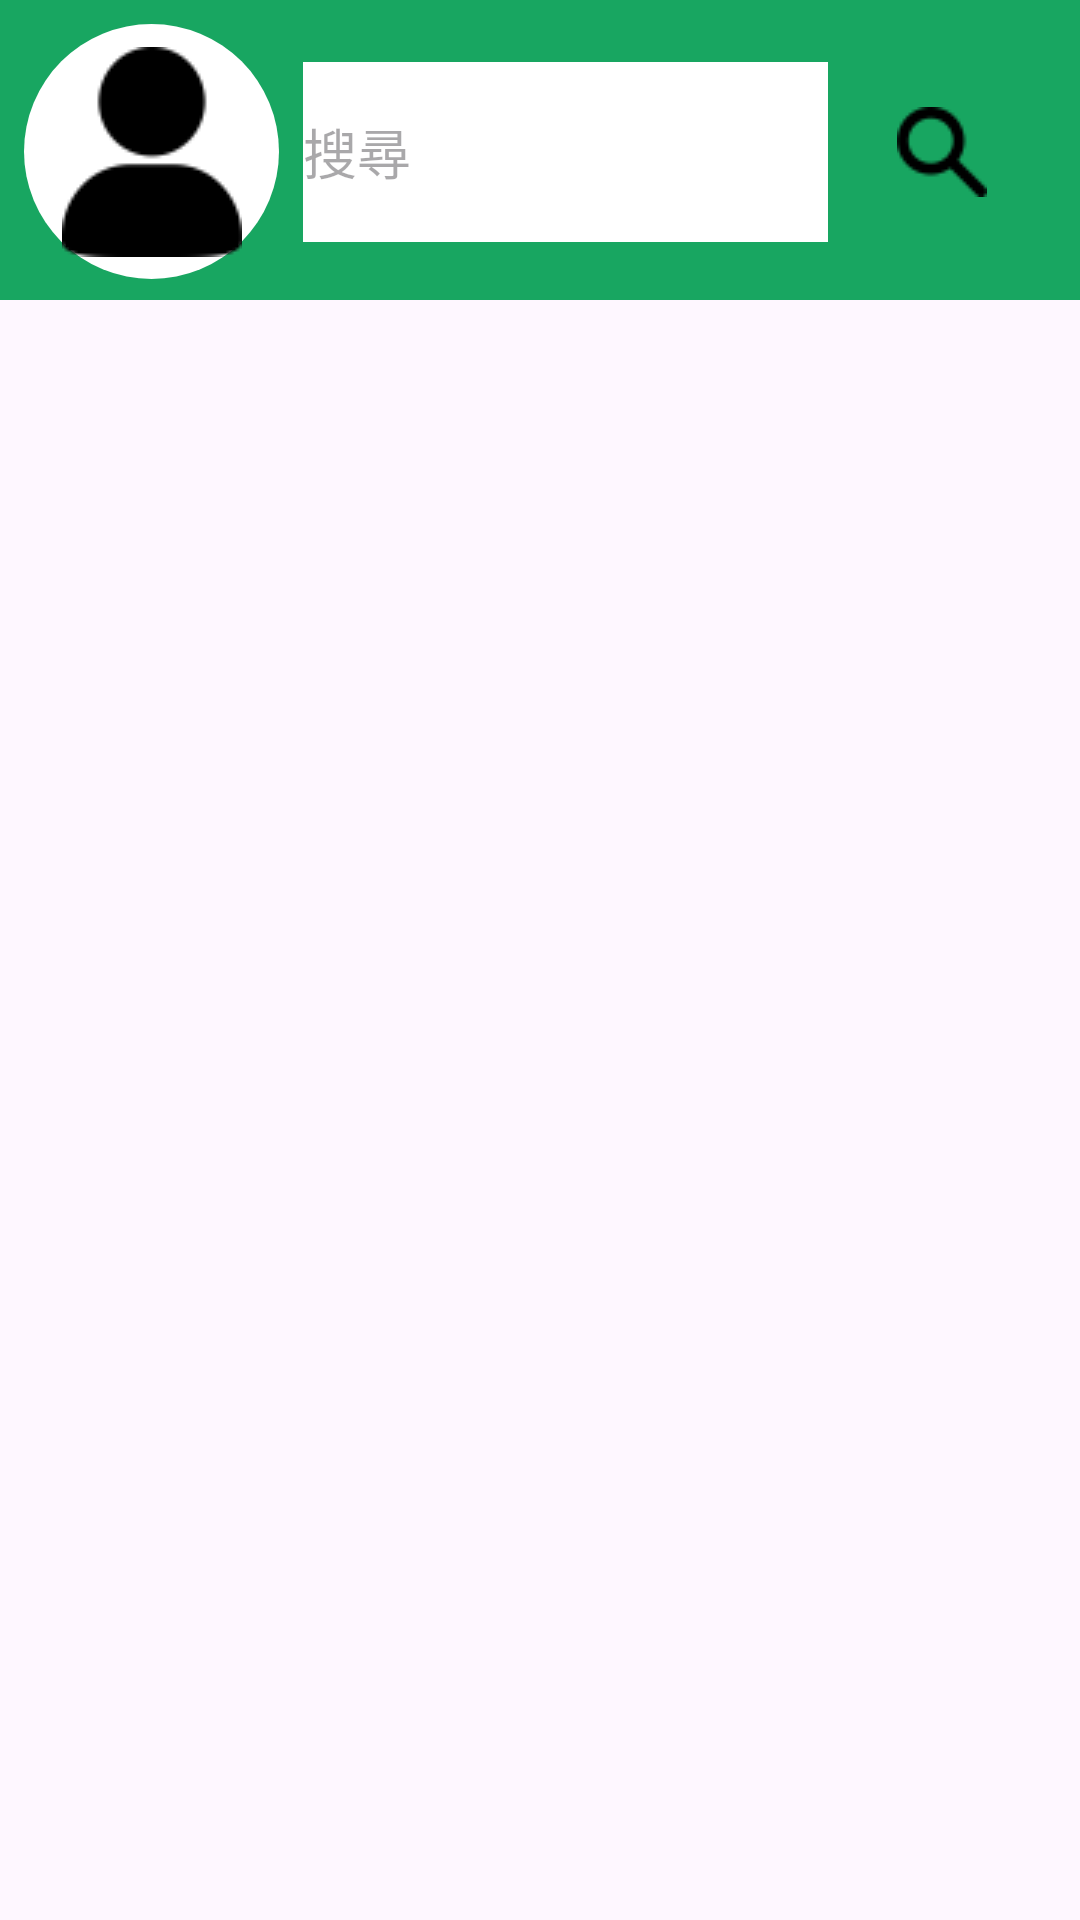

Write the Android layout XML for this screen, with the resource values it uses.
<!-- AndroidManifest.xml: application theme Theme.MyStore -->
<!-- res/layout/fragment_home.xml -->
<?xml version="1.0" encoding="utf-8"?>
<androidx.constraintlayout.widget.ConstraintLayout xmlns:android="http://schemas.android.com/apk/res/android"
    xmlns:app="http://schemas.android.com/apk/res-auto"
    xmlns:tools="http://schemas.android.com/tools"
    android:layout_width="match_parent"
    android:layout_height="match_parent"
    tools:context=".ui.home.HomeFragment">

    <View
        android:id="@+id/view2"
        android:layout_width="0dp"
        android:layout_height="100dp"
        android:background="#18A661"
        app:layout_constraintEnd_toEndOf="parent"
        app:layout_constraintStart_toStartOf="parent"
        app:layout_constraintTop_toTopOf="parent" />

    <EditText
        android:id="@+id/et_search_home"
        android:layout_width="0dp"
        android:layout_height="60dp"
        android:layout_marginStart="8dp"
        android:layout_marginEnd="8dp"
        android:background="#FFFFFF"
        android:hint="@string/tv_search"
        android:inputType="text"
        app:layout_constraintBottom_toBottomOf="@+id/my_inform_btn"
        app:layout_constraintEnd_toStartOf="@+id/search_btn"
        app:layout_constraintStart_toEndOf="@+id/my_inform_btn"
        app:layout_constraintTop_toTopOf="@+id/my_inform_btn" />

    <ImageButton
        android:id="@+id/search_btn"
        android:layout_width="60dp"
        android:layout_height="60dp"
        android:layout_marginEnd="16dp"
        android:background="@drawable/round_btn"
        app:layout_constraintEnd_toEndOf="parent"
        app:layout_constraintStart_toEndOf="@+id/et_search_home"
        app:layout_constraintTop_toTopOf="@+id/et_search_home"
        app:layout_constraintBottom_toBottomOf="@+id/et_search_home"
        app:srcCompat="@drawable/search" />

    <ImageButton
        android:id="@+id/my_inform_btn"
        android:layout_width="85dp"
        android:layout_height="85dp"
        android:layout_marginStart="8dp"
        android:layout_marginTop="8dp"
        android:background="@drawable/my_inform_background"
        app:layout_constraintStart_toStartOf="parent"
        app:layout_constraintTop_toTopOf="parent"
        app:srcCompat="@drawable/human" />

    <ListView
        android:id="@+id/lv_all_products"
        android:layout_width="0dp"
        android:layout_height="0dp"
        app:layout_constraintBottom_toBottomOf="parent"
        app:layout_constraintEnd_toEndOf="parent"
        app:layout_constraintStart_toStartOf="parent"
        app:layout_constraintTop_toBottomOf="@+id/view2" />
</androidx.constraintlayout.widget.ConstraintLayout>
<!-- resources referenced by this layout -->
<resources>
  <!-- drawable human: png bitmap (drawable, 1651 bytes) -->
  <!-- drawable my_inform_background (drawable) -->
  <?xml version="1.0" encoding="utf-8"?>
  <shape xmlns:android="http://schemas.android.com/apk/res/android" android:shape="oval">
      <gradient
          android:startColor="#FFFFFF"
          android:endColor="#FFFFFF"
          android:angle="270" />
  </shape>
  <!-- drawable search: png bitmap (drawable, 684 bytes) -->
  <string name="tv_search">搜尋</string>
  <style name="Theme.MyStore" parent="Base.Theme.MyStore" />
  <style name="Base.Theme.MyStore" parent="Theme.Material3.DayNight.NoActionBar">
          
          
      </style>
</resources>
